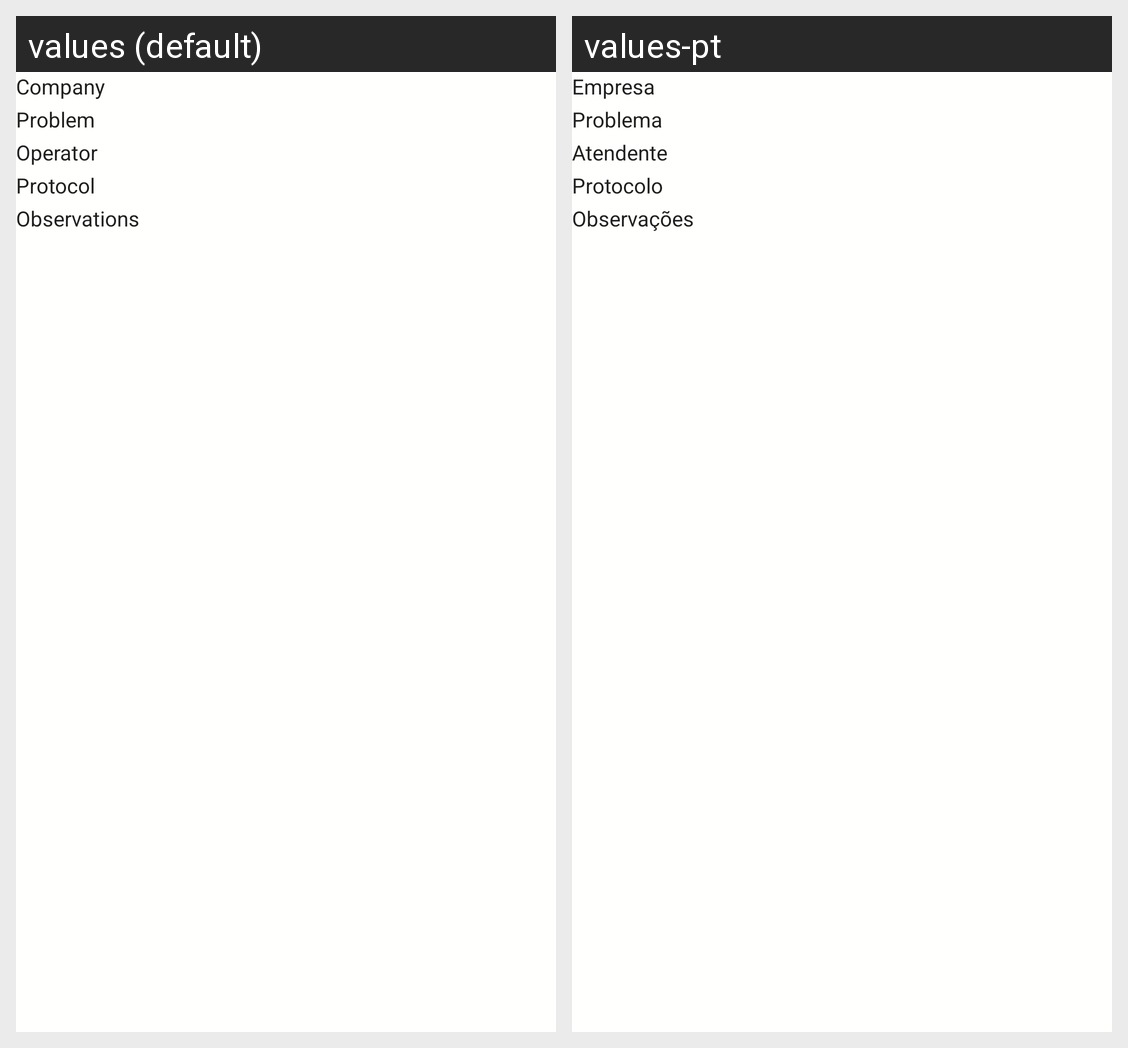

Translations of the strings shown on this Android screen, per locale in the grid:
Android screen res/layout/activity_entry_desc.xml rendered under 2 locales, left to right: values (default), values-pt. Device: Nexus 5 (rendered at 1080×1920; each locale shown at half size, 540×960, under a caption strip naming it); theme AppTheme.
Strings drawn on this screen, with the default value and each locale's value (text and hints the layout hard-codes, and strings that could not be matched under every locale, appear in the picture but are not listed):

company_hint
  values: Company
  values-pt: Empresa

problem_hint
  values: Problem
  values-pt: Problema

operator_hint
  values: Operator
  values-pt: Atendente

protocol_hint
  values: Protocol
  values-pt: Protocolo

observations_hint
  values: Observations
  values-pt: Observações
